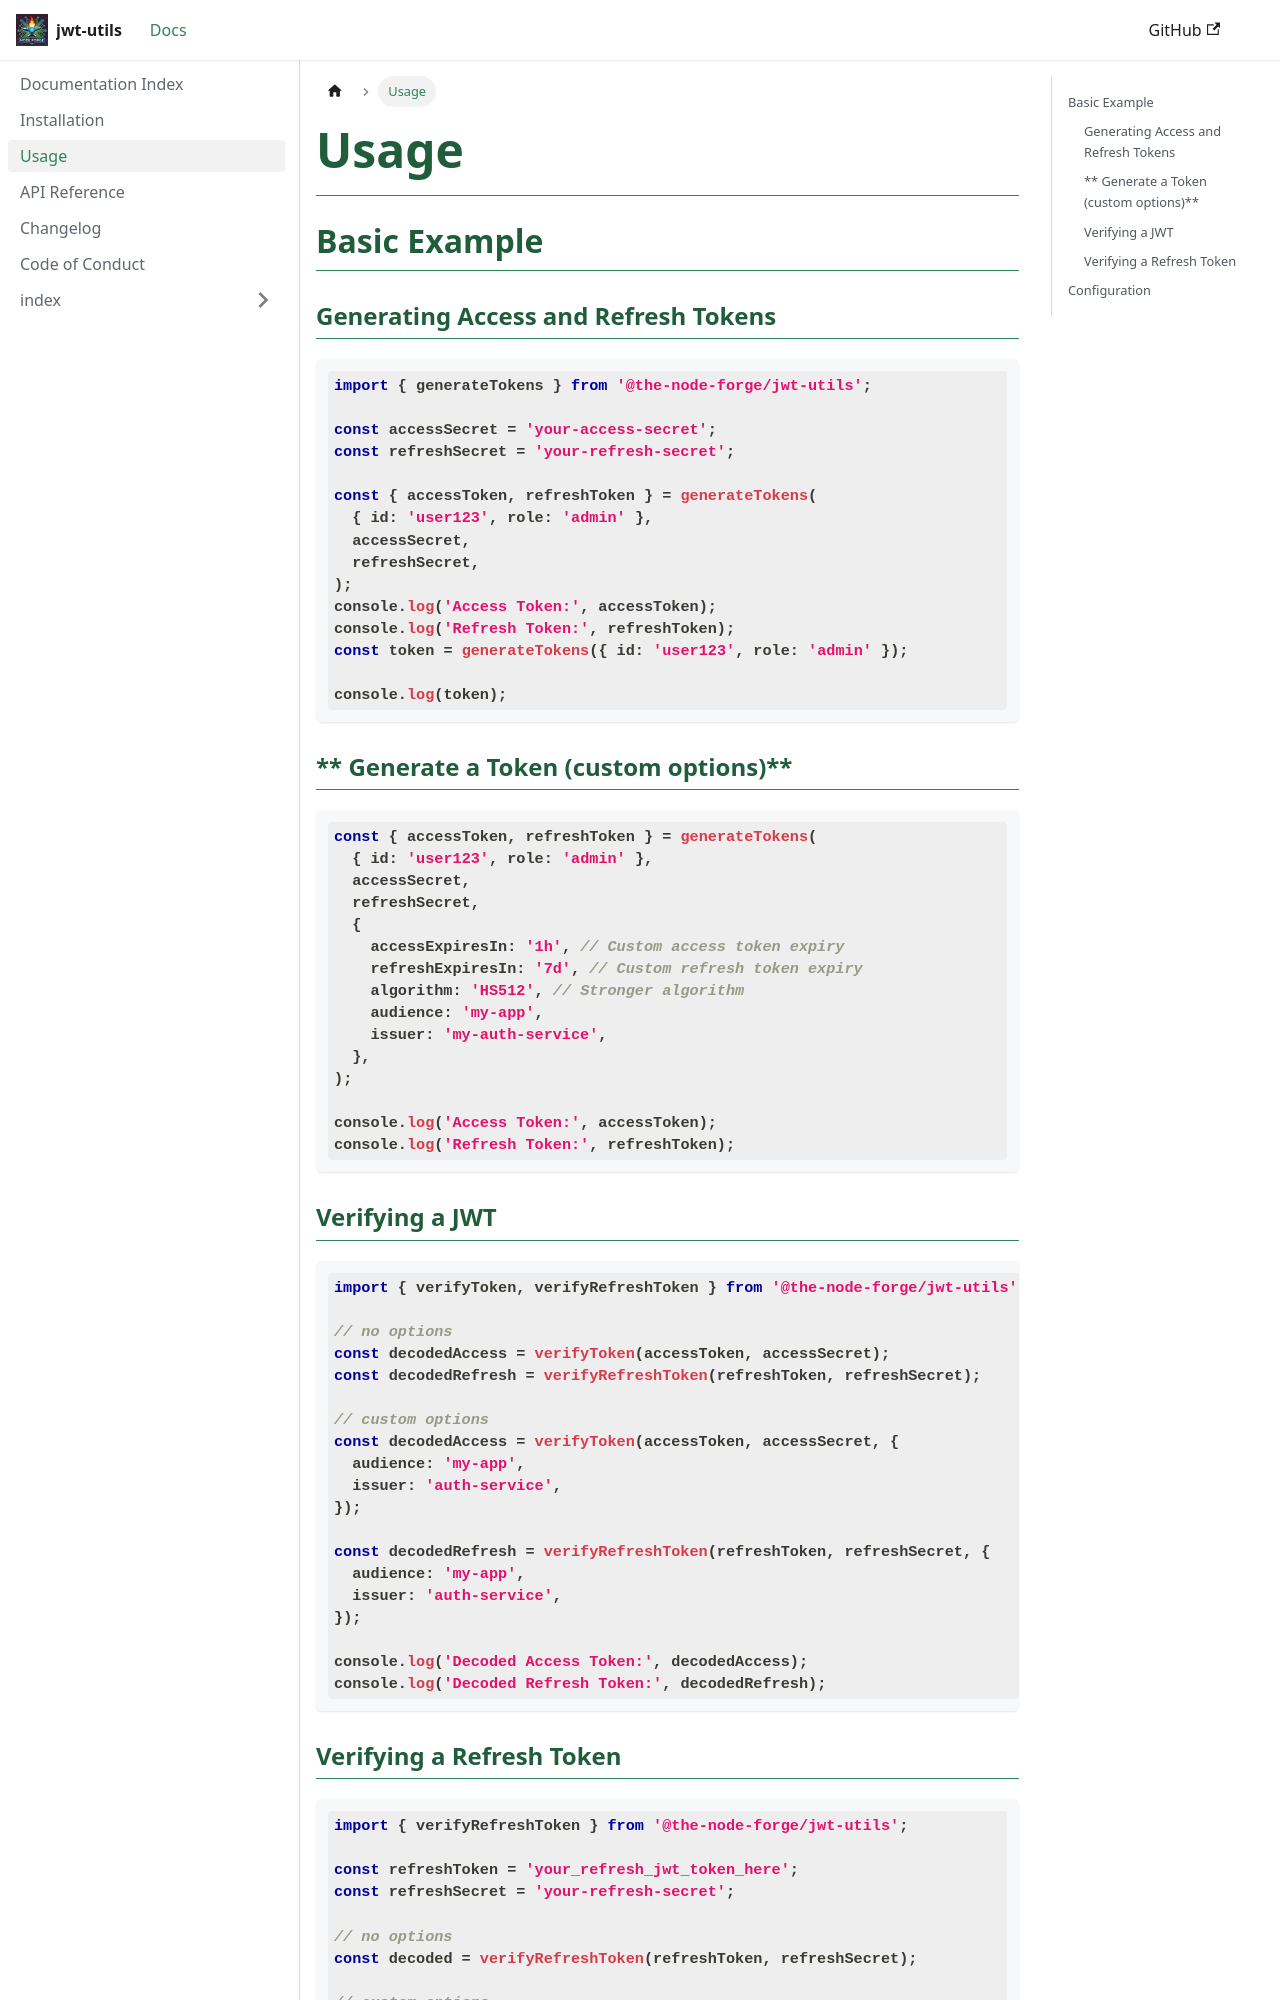

repository: The-Node-Forge/jwt-utils · page: docs/USAGE.html · generator: docusaurus

---
title: Usage
description: Basic example and configuration.
sidebar_position: 3
---

## Basic Example

### Generating Access and Refresh Tokens

```ts
import { generateTokens } from '@the-node-forge/jwt-utils';

const accessSecret = 'your-access-secret';
const refreshSecret = 'your-refresh-secret';

const { accessToken, refreshToken } = generateTokens(
  { id: 'user123', role: 'admin' },
  accessSecret,
  refreshSecret,
);
console.log('Access Token:', accessToken);
console.log('Refresh Token:', refreshToken);
const token = generateTokens({ id: 'user123', role: 'admin' });

console.log(token);
```

### ** Generate a Token (custom options)**

```ts
const { accessToken, refreshToken } = generateTokens(
  { id: 'user123', role: 'admin' },
  accessSecret,
  refreshSecret,
  {
    accessExpiresIn: '1h', // Custom access token expiry
    refreshExpiresIn: '7d', // Custom refresh token expiry
    algorithm: 'HS512', // Stronger algorithm
    audience: 'my-app',
    issuer: 'my-auth-service',
  },
);

console.log('Access Token:', accessToken);
console.log('Refresh Token:', refreshToken);
```
